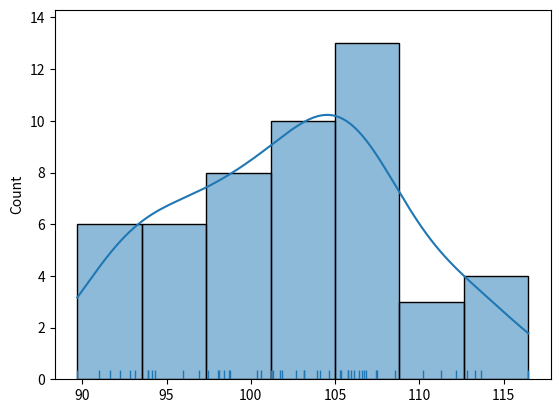

Python code for this plot:
#1. IMPORTAMOS LAS LIBRERÍAS NECESARIAS
    #PIP INSTALL NUMPY EN CASO QUE NO ESTÉ DESCARGADA YA.
    #PIP INSTALL PANDAS EN CASO QUE NO ESTÉ DESCARGADA YA.
    #PIP INSTALL SEABORN EN CASO QUE NO ESTÉ DESCARGADA YA.
    #PIP INSTALL MATPLOTLIB EN CASO QUE NO ESTÉ DESCARGADA YA.

import numpy as np
import pandas as pd
import seaborn as sns
import matplotlib as mpl
import matplotlib.pyplot as plt

#2. INFORMAMOS AL CLIENTE DE LA VERSIÓN DE LAS LIBRERÍAS QUE ESTAMOS UTILIZANDO
print("La versión de la librería Numpy utilizada es: ", np.__version__)
print("La versión de la librería Pandas utilizada es: ", pd.__version__)
print("La versión de la librería Seaborn utilizada es: ", sns.__version__)
#print("La versión de la librería XlWings utilizada es: ", xw.__version__)
print("La versión de la librería MatPlotLib utilizada es: ", mpl.__version__)

#3. CREAMOS O CAPTURAMOS DATOS
media_colesterol_ldl = 100
desviacion_ldl = 7.3
n = 50

print()
muestraldl = np.random.normal(media_colesterol_ldl, desviacion_ldl, n)
print("LAS 50 MUESTRAS ALEATORIAS OBTENIDAS DE LDL SON:")
print(muestraldl)
print()
print("LA MEDIANA ES:")
medianaldl = np.median(muestraldl)
print(medianaldl)

#4. MOSTRAMOS LOS DATOS EN UN OBJETO SEABORN
sns.histplot(muestraldl, kde=True)
sns.rugplot(muestraldl)
plt.show()
